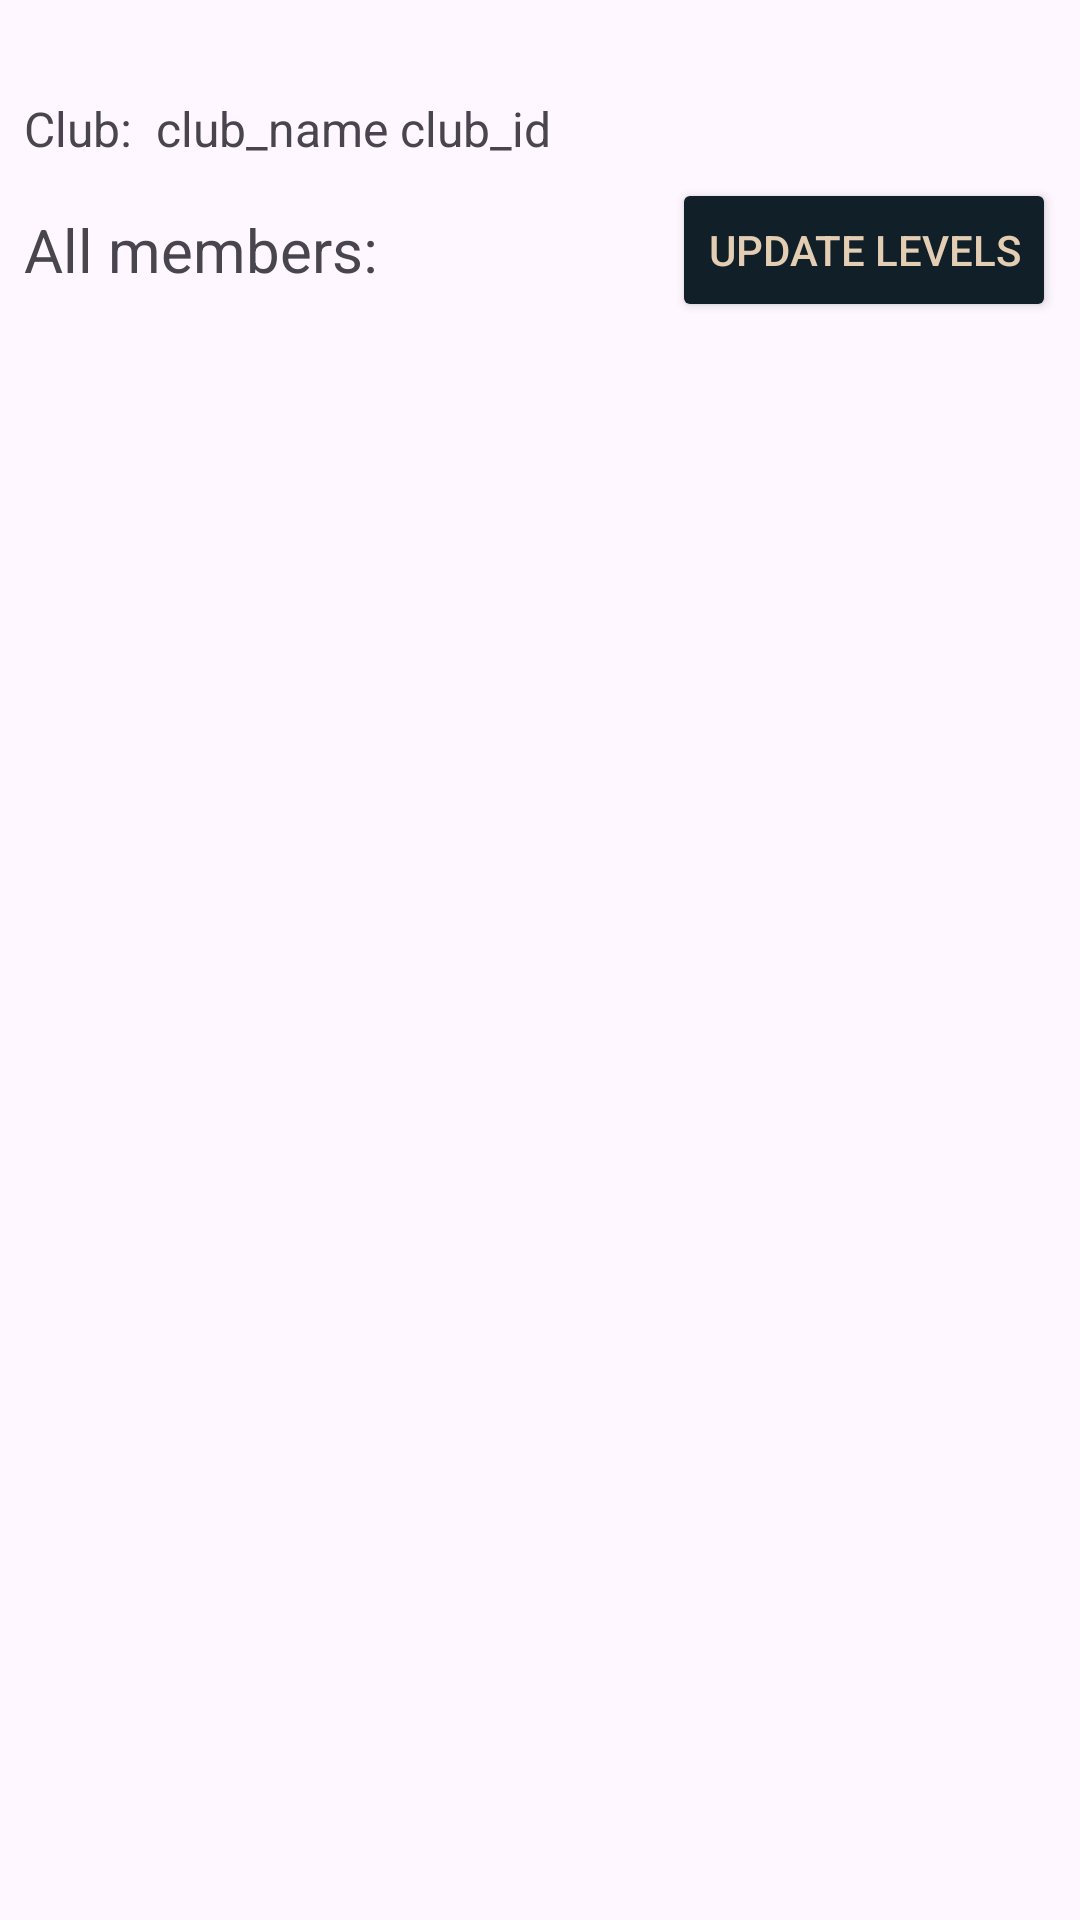

Produce the Android XML layout that renders to this screen, including the resource entries it uses.
<!-- AndroidManifest.xml: application theme Theme.Matchmaking2v2 -->
<!-- res/layout/activity_profile.xml -->
<?xml version="1.0" encoding="utf-8"?>
<androidx.constraintlayout.widget.ConstraintLayout xmlns:android="http://schemas.android.com/apk/res/android"
    xmlns:app="http://schemas.android.com/apk/res-auto"
    xmlns:tools="http://schemas.android.com/tools"
    android:id="@+id/main"
    android:layout_width="match_parent"
    android:layout_height="match_parent"
    tools:context=".ProfileActivity">

    <TextView
        android:id="@+id/tv_allmembers2"
        android:layout_width="wrap_content"
        android:layout_height="wrap_content"
        android:layout_marginStart="8dp"
        android:layout_marginTop="16dp"
        android:text="All members:"
        android:textSize="20sp"
        app:layout_constraintStart_toStartOf="parent"
        app:layout_constraintTop_toBottomOf="@+id/textView4" />

    <androidx.recyclerview.widget.RecyclerView
        android:id="@+id/rv_membersBase"
        android:layout_width="0dp"
        android:layout_height="0dp"
        android:layout_marginTop="16dp"
        app:layout_constraintBottom_toBottomOf="parent"
        app:layout_constraintEnd_toEndOf="parent"
        app:layout_constraintHorizontal_bias="0.0"
        app:layout_constraintStart_toStartOf="parent"
        app:layout_constraintTop_toBottomOf="@id/tv_allmembers2"
        app:layout_constraintVertical_bias="1.0" />

    <Button
        android:id="@+id/b_updatelevels"
        android:layout_width="wrap_content"
        android:layout_height="wrap_content"
        android:layout_marginEnd="8dp"
        android:backgroundTint="@color/blueBlack"
        android:text="Update Levels"
        android:textColor="@color/tanAccent"
        app:layout_constraintBottom_toBottomOf="@+id/tv_allmembers2"
        app:layout_constraintEnd_toEndOf="parent"
        app:layout_constraintTop_toTopOf="@+id/tv_allmembers2" />

    <TextView
        android:id="@+id/textView4"
        android:layout_width="wrap_content"
        android:layout_height="wrap_content"
        android:layout_marginStart="8dp"
        android:layout_marginTop="32dp"
        android:text="Club: "
        android:textSize="16sp"
        app:layout_constraintStart_toStartOf="parent"
        app:layout_constraintTop_toTopOf="parent" />

    <TextView
        android:id="@+id/tv_clubname"
        android:layout_width="wrap_content"
        android:layout_height="wrap_content"
        android:layout_marginStart="4dp"
        android:text="club_name"
        android:textSize="16sp"
        app:layout_constraintBottom_toBottomOf="@+id/textView4"
        app:layout_constraintStart_toEndOf="@+id/textView4"
        app:layout_constraintTop_toTopOf="@+id/textView4" />

    <TextView
        android:id="@+id/tv_clubid"
        android:layout_width="wrap_content"
        android:layout_height="wrap_content"
        android:layout_marginStart="4dp"
        android:text="club_id"
        android:textSize="16sp"
        app:layout_constraintBottom_toBottomOf="@+id/tv_clubname"
        app:layout_constraintStart_toEndOf="@+id/tv_clubname"
        app:layout_constraintTop_toTopOf="@+id/tv_clubname" />

</androidx.constraintlayout.widget.ConstraintLayout>
<!-- resources referenced by this layout -->
<resources>
  <color name="blueBlack">#111f28</color>
  <color name="tanAccent">#e3cdb3</color>
  <style name="Theme.Matchmaking2v2" parent="Base.Theme.Matchmaking2v2" />
  <style name="Base.Theme.Matchmaking2v2" parent="Theme.Material3.DayNight"> 
          
          <item name="colorPrimary">@color/my_light_primary</item>
      </style>
  <color name="my_light_primary">#FF000000</color>
</resources>
